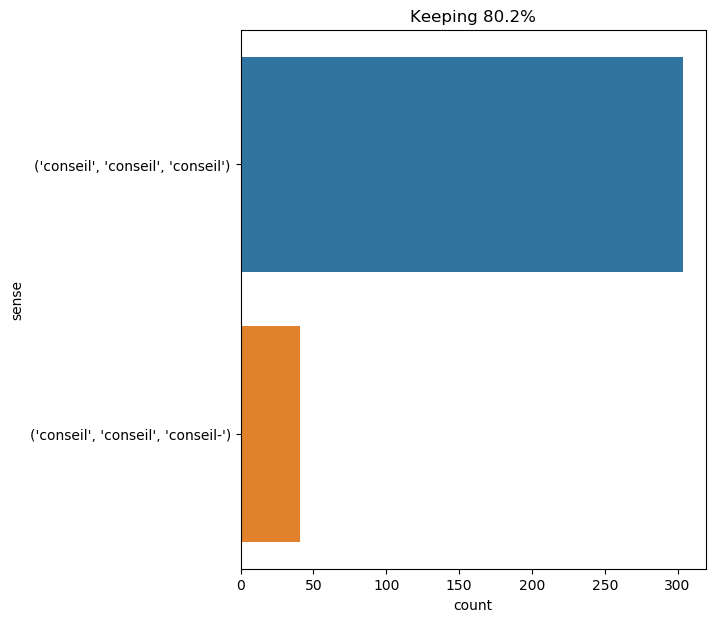

Values plotted in this chart, from the file beside it:
text, ind, sense, label
" that 's most unlikely , conseil . ", 6, ('conseil', 'conseil', 'conseil'), 0
" agreed , but i repeat , conseil : such…, 7, ('conseil', 'conseil', 'conseil'), 0
" the sun is n't enough , conseil . can …, 7, ('conseil', 'conseil', 'conseil'), 0
" in how many centuries ? " conseil aske…, 7, ('conseil', 'conseil', 'conseil'), 0
thus reassured , conseil went back to st…, 3, ('conseil', 'conseil', 'conseil'), 0
conseil kept especially busy observing m…, 0, ('conseil', 'conseil', 'conseil'), 0
as for the articulates , in his notes co…, 8, ('conseil', 'conseil', 'conseil'), 0
i repaired to my stateroom . conseil ret…, 6, ('conseil', 'conseil', 'conseil'), 0
" we 'll do it this evening at nine o'cl…, 19, ('conseil', 'conseil', 'conseil'), 0
" we 'll do it this evening at nine o'cl…, 50, ('conseil', 'conseil', 'conseil'), 0
but conseil had one flaw . he was a fana…, 1, ('conseil', 'conseil', 'conseil'), 0
conseil appeared ., 0, ('conseil', 'conseil', 'conseil'), 0
" what about master 's collections ? " c…, 8, ('conseil', 'conseil', 'conseil'), 0
" as master thinks best , " conseil repl…, 7, ('conseil', 'conseil', 'conseil'), 0
the canadian returned to conseil 's side…, 4, ('conseil', 'conseil', 'conseil'), 0
" what master does , i 'll do , " consei…, 10, ('conseil', 'conseil', 'conseil'), 0
a quarter of an hour later , our trunks …, 12, ('conseil', 'conseil', 'conseil'), 0
" we 'll be quite comfortable here , " i…, 11, ('conseil', 'conseil', 'conseil'), 0
arriving at the wardrobe , i saw that ne…, 33, ('conseil', 'conseil', 'conseil'), 0
conseil entered . i described our noctur…, 0, ('conseil', 'conseil', 'conseil'), 0
in essence , numerous fish had caught hi…, 16, ('conseil', 'conseil', 'conseil'), 0
nightfall did n't interrupt my observati…, 13, ('conseil', 'conseil', 'conseil'), 0
i thanked the captain and went to look f…, 41, ('conseil', 'conseil', 'conseil'), 0
" so here we are , back on shore , " con…, 11, ('conseil', 'conseil', 'conseil'), 0
" i can picture it perfectly , " conseil…, 8, ('conseil', 'conseil', 'conseil-'), 1
" in all likelihood , conseil , because …, 5, ('conseil', 'conseil', 'conseil'), 0
" but ned my friend , " conseil answered…, 7, ('conseil', 'conseil', 'conseil'), 0
observing conseil , i discovered that , …, 1, ('conseil', 'conseil', 'conseil'), 0
" come on , conseil ! " i told him . " h…, 4, ('conseil', 'conseil', 'conseil'), 0
" you 're right , conseil , it turned ou…, 5, ('conseil', 'conseil', 'conseil'), 0
" quite so , conseil , and what 's more …, 4, ('conseil', 'conseil', 'conseil'), 0
" it must be said , conseil . ", 6, ('conseil', 'conseil', 'conseil'), 0
half an hour after the canadian 's lates…, 53, ('conseil', 'conseil', 'conseil'), 0
suddenly conseil 's voice startled me aw…, 1, ('conseil', 'conseil', 'conseil'), 0
conseil did n't have time to complete th…, 0, ('conseil', 'conseil', 'conseil'), 0
" what happened ? " conseil asked . " so…, 5, ('conseil', 'conseil', 'conseil-'), 1
finally , to conclude , conseil classifi…, 5, ('conseil', 'conseil', 'conseil'), 0
that day , march 14 , he and conseil man…, 8, ('conseil', 'conseil', 'conseil'), 0
" as master wishes ! " conseil replied ., 6, ('conseil', 'conseil', 'conseil'), 0
" perhaps , " conseil said , " but in a …, 4, ('conseil', 'conseil', 'conseil-'), 1
" how , conseil ? ", 3, ('conseil', 'conseil', 'conseil'), 0
conseil did n't finish his sentence , bu…, 0, ('conseil', 'conseil', 'conseil'), 0
" precisely , " conseil said ., 4, ('conseil', 'conseil', 'conseil'), 0
" which is still too many for three men …, 11, ('conseil', 'conseil', 'conseil'), 0
" and , " conseil replied , " even more …, 4, ('conseil', 'conseil', 'conseil'), 0
" and , " conseil replied , " even more …, 16, ('conseil', 'conseil', 'conseil'), 0
" i agree with our friend ned , " consei…, 9, ('conseil', 'conseil', 'conseil'), 0
" if master says so , " conseil replied …, 7, ('conseil', 'conseil', 'conseil'), 0
" all the more reason to get to know the…, 12, ('conseil', 'conseil', 'conseil'), 0
with one hand i seized the arm of my loy…, 10, ('conseil', 'conseil', 'conseil'), 0
" build houses , " conseil said ., 5, ('conseil', 'conseil', 'conseil'), 0
" the frigate ? " conseil replied , roll…, 5, ('conseil', 'conseil', 'conseil'), 0
conseil 's unflappable composure cheered…, 0, ('conseil', 'conseil', 'conseil'), 0
conseil 's unflappable composure cheered…, 37, ('conseil', 'conseil', 'conseil'), 0
i then did conseil the same favor , and …, 3, ('conseil', 'conseil', 'conseil'), 0
" is it true , " conseil asked , " that …, 6, ('conseil', 'conseil', 'conseil'), 0
conseil had coolly reasoned out this hyp…, 0, ('conseil', 'conseil', 'conseil'), 0
near one o'clock in the morning , i was …, 24, ('conseil', 'conseil', 'conseil'), 0
" do these animals live a long time ? " …, 10, ('conseil', 'conseil', 'conseil'), 0
ceasing all movement for an instant , we…, 35, ('conseil', 'conseil', 'conseil'), 0
... 285 more rows
